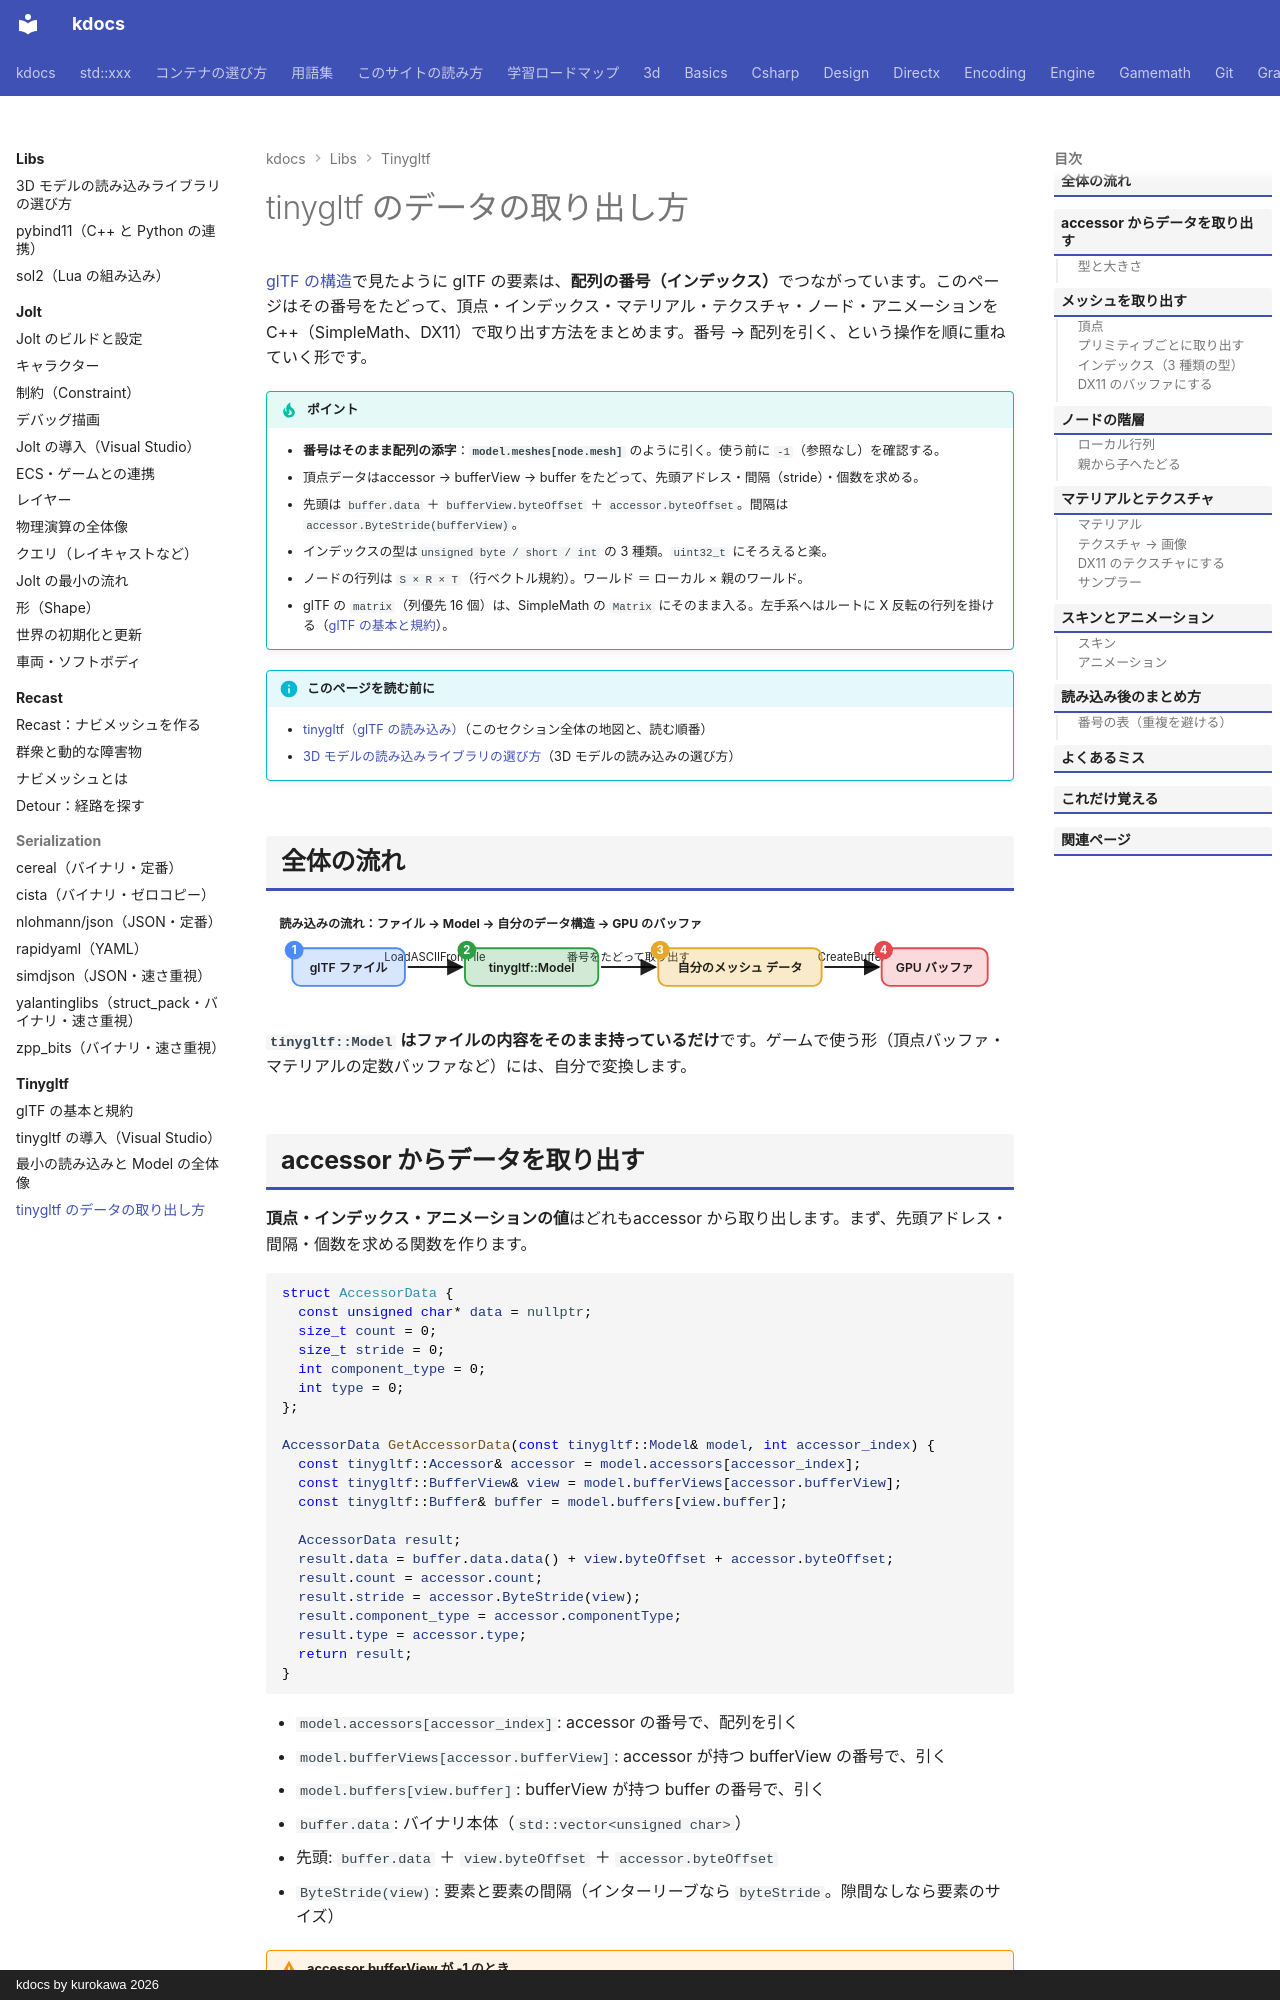

repository: qwzxdf/kdocs · page: libs/tinygltf/reading/index.html · generator: mkdocs · copyright: kdocs by kurokawa 2026

---
title: tinygltf のデータの取り出し方
tags:
  - 外部ライブラリ
  - 3Dゲーム
---

# tinygltf のデータの取り出し方

[glTF の構造](structure.md)で見たように glTF の要素は、<strong>配列の番号（インデックス）</strong>でつながっています。このページはその番号をたどって、頂点・インデックス・マテリアル・テクスチャ・ノード・アニメーションを C++（SimpleMath、DX11）で取り出す方法をまとめます。番号 → 配列を引く、という操作を順に重ねていく形です。

!!! tip "ポイント"
    - <strong>番号はそのまま配列の添字</strong>：<strong>`model.meshes[node.mesh]`</strong> のように引く。使う前に `-1`（参照なし）を確認する。
    - 頂点データはaccessor → bufferView → buffer をたどって、先頭アドレス・間隔（stride）・個数を求める。
    - 先頭は `buffer.data` ＋ `bufferView.byteOffset` ＋ `accessor.byteOffset`。間隔は`accessor.ByteStride(bufferView)`。
    - インデックスの型は`unsigned byte / short / int` の 3 種類。`uint32_t` にそろえると楽。
    - ノードの行列は `S × R × T`（行ベクトル規約）。ワールド ＝ ローカル × 親のワールド。
    - glTF の `matrix`（列優先 16 個）は、SimpleMath の `Matrix` にそのまま入る。左手系へはルートに X 反転の行列を掛ける（[glTF の基本と規約](gltf-basics.md#to-left-handed)）。

!!! info "このページを読む前に"
    - [tinygltf（glTF の読み込み）](index.md)（このセクション全体の地図と、読む順番）
    - [3D モデルの読み込みライブラリの選び方](../model-loading.md)（3D モデルの読み込みの選び方）
